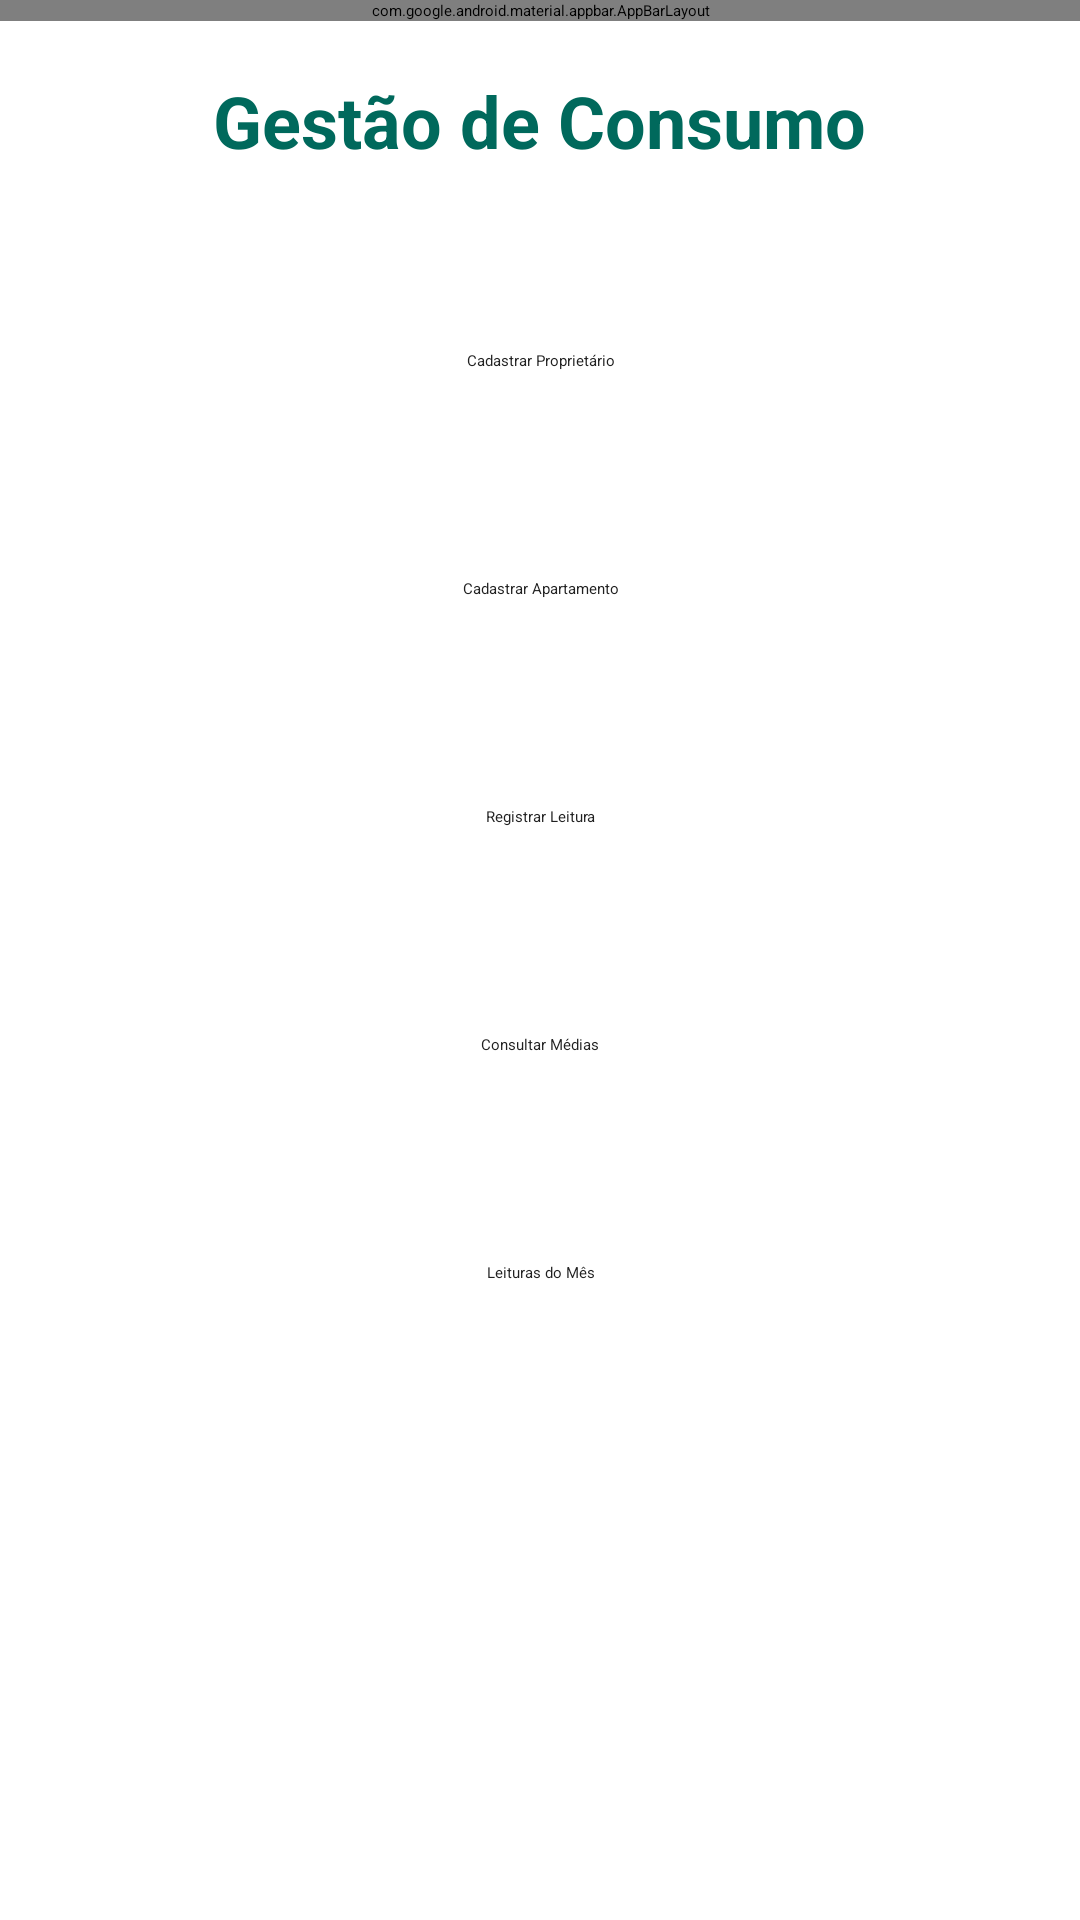

Write the Android layout XML for this screen, with the resource values it uses.
<!-- AndroidManifest.xml: activity theme Theme.App.Starting -->
<!-- res/layout/activity_main.xml -->
<?xml version="1.0" encoding="utf-8"?>
<androidx.coordinatorlayout.widget.CoordinatorLayout xmlns:android="http://schemas.android.com/apk/res/android"
    xmlns:app="http://schemas.android.com/apk/res-auto"
    xmlns:tools="http://schemas.android.com/tools"
    android:layout_width="match_parent"
    android:layout_height="match_parent"
    android:fitsSystemWindows="true"
    tools:context="com.ecoread.activity.MainActivity">

    <com.google.android.material.appbar.AppBarLayout
        android:layout_width="match_parent"
        android:layout_height="wrap_content"
        android:fitsSystemWindows="true">

        <com.google.android.material.appbar.MaterialToolbar
            android:id="@+id/toolbar"
            android:layout_width="match_parent"
            android:layout_height="?attr/actionBarSize"
            android:background="@color/primary"
            app:title="EcoRead"
            app:titleCentered="true"
            app:titleTextAppearance="@style/TextAppearance.AppCompat.Large"
            app:titleTextColor="@color/white" />

    </com.google.android.material.appbar.AppBarLayout>

    <LinearLayout
        android:layout_width="match_parent"
        android:layout_height="match_parent"
        android:orientation="vertical"
        android:paddingHorizontal="24dp"
        android:paddingTop="24dp"
        app:layout_behavior="@string/appbar_scrolling_view_behavior">

        <TextView
            android:layout_width="wrap_content"
            android:layout_height="wrap_content"
            android:layout_gravity="center_horizontal"
            android:layout_marginTop="0dp"
            android:layout_marginBottom="32dp"
            android:text="Gestão de Consumo"
            android:textColor="@color/primary"
            android:textSize="24sp"
            android:textStyle="bold" />

        <androidx.core.widget.NestedScrollView
            android:layout_width="match_parent"
            android:layout_height="0dp"
            android:layout_weight="1"
            android:clipToPadding="false"
            android:paddingBottom="24dp">

            <LinearLayout
                android:layout_width="match_parent"
                android:layout_height="wrap_content"
                android:orientation="vertical">

                <Button
                    android:id="@+id/btnCadastrarProprietario"
                    style="@style/Widget.App.Button.Neutral"
                    android:layout_width="match_parent"
                    android:layout_height="64dp"
                    android:layout_marginBottom="12dp"
                    android:text="Cadastrar Proprietário" />

                <Button
                    android:id="@+id/btnCadastrarApartamento"
                    style="@style/Widget.App.Button.Neutral"
                    android:layout_width="match_parent"
                    android:layout_height="64dp"
                    android:layout_marginBottom="12dp"
                    android:text="Cadastrar Apartamento" />

                <Button
                    android:id="@+id/btnRegistrarLeitura"
                    style="@style/Widget.App.Button.Neutral"
                    android:layout_width="match_parent"
                    android:layout_height="64dp"
                    android:layout_marginBottom="12dp"
                    android:text="Registrar Leitura" />

                <Button
                    android:id="@+id/btnConsultarMedias"
                    style="@style/Widget.App.Button.Neutral"
                    android:layout_width="match_parent"
                    android:layout_height="64dp"
                    android:layout_marginBottom="12dp"
                    android:text="Consultar Médias" />

                <Button
                    android:id="@+id/btnLeiturasMes"
                    style="@style/Widget.App.Button.Neutral"
                    android:layout_width="match_parent"
                    android:layout_height="64dp"
                    android:text="Leituras do Mês" />

            </LinearLayout>
        </androidx.core.widget.NestedScrollView>

    </LinearLayout>

</androidx.coordinatorlayout.widget.CoordinatorLayout>
<!-- resources referenced by this layout -->
<resources>
  <color name="primary">#FF00695C</color>
  <color name="white">#FFFFFFFF</color>
  <style name="Widget.App.Button.Neutral" parent="Widget.Material3.Button">
          <item name="backgroundTint">@color/neutral_button_bg</item>
          <item name="android:textColor">@color/neutral_button_on_bg</item>
      </style>
  <style name="Theme.App.Starting" parent="Theme.SplashScreen">
          <item name="windowSplashScreenBackground">@color/primary</item>
          <item name="windowSplashScreenAnimatedIcon">@mipmap/ic_launcher</item>
          <item name="postSplashScreenTheme">@style/Theme.Atividade_EcoRead</item>
      </style>
  <color name="neutral_button_bg">#FFE0E0E0</color>
  <color name="neutral_button_on_bg">#FF212121</color>
  <style name="Theme.Atividade_EcoRead" parent="Base.Theme.Atividade_EcoRead" />
  <style name="Base.Theme.Atividade_EcoRead" parent="Theme.Material3.DayNight.NoActionBar">
          <item name="colorPrimary">@color/primary</item>
          <item name="colorOnPrimary">@color/on_primary</item>
          <item name="android:windowBackground">@color/background</item>
          <item name="colorSurface">@color/surface</item>
  
          <item name="android:statusBarColor">@color/primary</item>
          <item name="android:textColorPrimary">@color/text_primary</item>
          <item name="android:textColorSecondary">@color/text_secondary</item>
      </style>
  <color name="on_primary">#FFFFFFFF</color>
  <color name="background">#FFF5F5F5</color>
  <color name="surface">#FFFFFFFF</color>
  <color name="text_primary">#FF212121</color>
  <color name="text_secondary">#FF757575</color>
</resources>
